pico-8 play session: hold → + tap 🅾, after a click and taps of 🅾, ❎, 🅾+❎, 🅾 in the second before t = 0

[t = 2 s] hold → ~2s, tap 🅾 ~4×
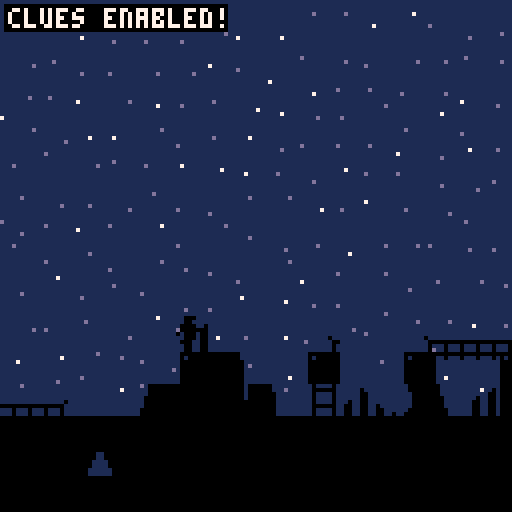
[t = 4 s] hold → ~4s, tap 🅾 ~7×
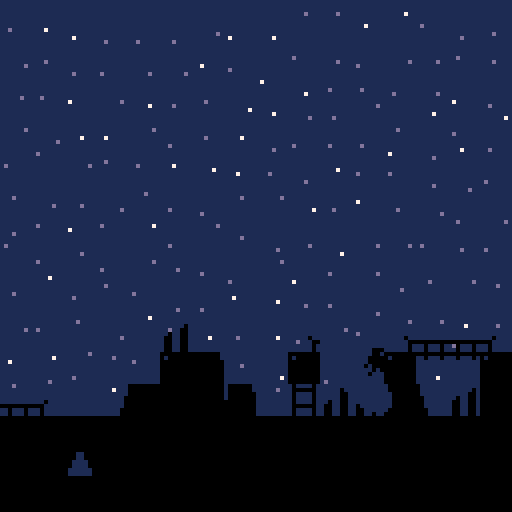
[t = 6 s] hold → ~6s, tap 🅾 ~10×
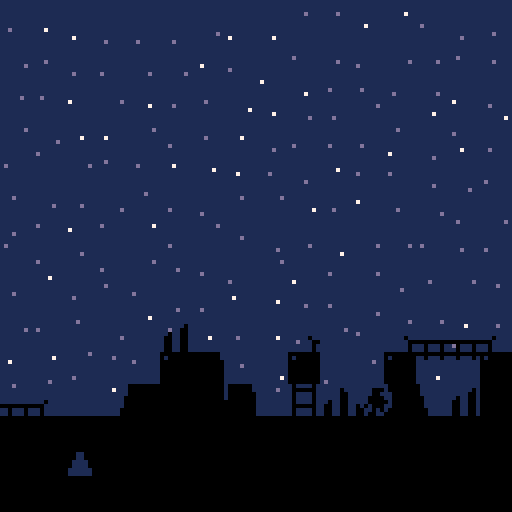

pico-8 cartridge
version 8
__lua__
-- stories at the dawn
-- by yellowafterlife
clues=1
clues_time=0
clues_help=210
clues_btn=0
-- if map rect is all passable
function mcheck(x,y,w,h)
 if(x<0 or x+w>128) return false
 if(y<0 or y+h>64) return false
 for r=flr(y),flr(y+h-0.001) do
  for c=flr(x),flr(x+w-0.001) do
   if(fget(mget(c,r),0))then
    return false
   end
  end
 end
 return true
end
-- creates an object
function onew(x,y,w,h,ox,oy,vx,vy)
 return {
  x=x,y=y,w=w or 1,h=h or 1,
  ox=ox or 0,oy=oy or 0,
  vx=vx or 0,vy=vy or 0}
end
-- if can place obj at xy
function ocheck(o,x,y)
 return mcheck((x-o.ox)/8,(y-o.oy)/8,o.w/8,o.h/8)
end
-- if can place obj at rel xy
function ocr(o,dx,dy)
 return ocheck(o,o.x+dx,o.y+dy)
end
-- draws an object
function odraw(o,s,f)
 if(s==nil) s=o.s
 if(f==nil) f=o.f or false
 spr(s,
  o.x-o.vx,
  o.y-o.vy,
  1,1,f)
end
-- creates a new player
function pnew(x,y)
 return {x=x,y=y,w=4,h=6,
 ox=2,oy=0,vx=4,vy=2,
 t=0,s=1,f=false,v=0,g=0,
 kx=0,kj=false}
end
function pstep(p)
 local d,s
 p.t+=1
 -- gravity and jumping:
 if(ocr(p,0,1))then
  p.v+=0.23
  p.g+=1
 else p.g=0 end
 if(p.kj and p.g<4) p.v=-1.9
 -- horizontal movement:
 d=2 s=p.kx
 p.s=1
 if(s~=0)then
  p.f=s>0
  while(d>0)do
   if(ocr(p,s,0))then
    p.x+=s
    p.s=2+flr(p.t/3)%3
    d-=1
   else d=0 end
  end
 end
 -- vertical movement:
 d=abs(p.v) s=sgn(p.v)
 while(d>0)do
  if(ocr(p,0,s))then
   p.y+=s
   p.s=5
   d-=1
  else
   p.v=0
   d=0
  end
 end
 -- trigger switches:
 d=p.x/8 s=p.y/8
 if(mget(d,s)==8)then
  mset(d,s,9)
  while(d<128)do
   s=0
   while(s<16)do
    if(mget(d,s)==12)then
     mset(d,s,13)
     d=128
     break
    else s+=1 end
   end
   d+=1
  end
 end
end
function p1step(p)
 local s=0
 if(edc>0)then
  p.kx=0
  p.kj=false
 else
  -- poll controls:
  if(btn(0)) s-=1
  if(btn(1)) s+=1
  p.kx=s
  p.kj0=p.kj1
  p.kj1=btn(2) or btn(4)
  p.kj=not p.kj0 and p.kj1
  -- timer:
  if(gtf==0)then
   if(s~=0) gtf=1
  else gtf+=1 end
  gts=flr(gtf/30*100)/100
  -- endings:
  if(cam_r>1)then
   if(p.x<68)then
    -- endings trigger based
    -- on max screen explored:
    if(cam_r<3)then
     edc=1
    elseif(cam_r<5)then
     edc=2
     edt=-60
    else
     edc=3
     edt=-60
    end
    p.s=6
    gtt+=gts
   elseif(p.x>=966)then
    edc=4
    gtt+=gts
   end
  end
  -- trigger camera scrolling:
  s=flr(p1.x/128)
  if(s~=cam_x1/128)then
   if(s>cam_r)then
    cam_r=s
    cbp=cb
    if(s>=3) cb=2
    if(s>=5) cb=13
    if(s>=7)then
     cs0=-1
     cb=15
    end
    skyt=24
   end
   cam_x0=cam_x
   cam_x1=s*128
   cam_xt=0
  end
 end
 pstep(p)
end
-- ai:
function p2step(p)
 local b,dw,kx,kj
 -- current block:
 b=mget(p.x/8,p.y/8)
 -- if it's worth waiting:
 dw=cam_r<flr(p.x/128) or cam_w<7
 --
 kx=1 kj=0
 -- don't walk at endings bydef:
 if(edc>0 and edc<4) kx=0
 -- stop at the end:
 if(p.x>970) kx=0
 -- waiting spots:
 if(dw and b==10)then
  if(p.x%8>=4) then
   kx=0 p.f=false
  end
 elseif(dw and b==11)then
  if(p.x%8>=4) then
   kx=0 p.f=true
  end
 end
 -- jumping:
 if(not ocr(p,0,1) and kx>0)then
  if(not ocr(p,4,0))then
   if(ocr(p,4,-8))then
    -- can jump over.
    kj=1
   else
    -- can't jump over.wait
    kx=0
   end
  elseif(ocr(p,2,1) and ocr(p,2,9))then
   -- no safe drop ahead, jump.
   kj=1
  end
 end
 -- ending 3:
 if(edc==3)then
  if(edt<-30)then
   --
  elseif(edt==-30)then
   p.x=130
   p.y=98
  elseif(p.x>70)then
   kx=-1
  end
 end
 --
 p.kx=kx
 p.kj=kj>0
 pstep(p)
end
--
starx=0
stars={}
for i=1,192 do
 add(stars,{
  x=1+rnd(6)+band(i,15)*8,
  y=1+rnd(6)+shr(i,4)*8,
  z=rnd(5)<1})
end
function _drawstars()
 sx=flr(starx)
 for so in all(stars) do
  local sc=so.z and cs1 or cs0
  if(sc>=0) pset((so.x+sx)%128,so.y,sc)
 end
 -- moon:
 --spr(15,112-cam_x/64,8)
end
--
eds={0,0,0,0}
edp={1,2,13,15}
edc=0
edn=0
function _update()
 local d
 if(btn(5))then
  clues_btn=1
 else
  if(clues_btn>0)then
   clues=1-clues
   clues_time=90
  end
  clues_btn=0
 end
 --
 p1step(p1)
 p2step(p2)
 --
 if(edc>0)then
  -- ending-specific code:
  if(edc==4)then
  
  elseif(edc==3)then
   if(edt>=-30) p1.s=6
   if(edt>=30) p2.s=6
  elseif(edc==2)then
   if(edt>=-30) p1.s=6
   if(edt>=45) p2.s=6
   if(edt==0)then
    cam_x0=cam_x
    cam_x1=flr(p2.x/128)*128
    cam_xt=0
   end
  elseif(edt>30)then
   p1.s=6
   p2.s=6
  end
  -- restarting:
  if(edt>165 and edn<4)then
   if(btn(4) or btn(2))then
    edb=1
   else
    if(edb>0)then
     -- reset doors:
     for y=0,15 do
      for x=0,127 do
       d=mget(x,y)
       if(d==9) mset(x,y,8)
       if(d==13) mset(x,y,12)
      end
     end
     -- show all hints:
     if(edn==1)then
      for y=0,15 do
       for x=0,127 do
        if(mget(x,y)==22)then
         mset(x,y,21)
        end
       end
      end
     end
     -- hide taken hints:
     if(edc<4)then
      d=-16+edc*32
      for y=0,15 do
       for x=d,d+31 do
        if(mget(x,y)==21)then
         mset(x,y,22)
        end
       end
      end
     end
     --
     _reset()
    end
    edb=0
   end
  end
 end
end
-- draws the fancy transition:
function _drawfade(c,t)
 if(t<-9)then
  rectfill(0,0,127,127,c)
  return
 end
 pal(3,c)
 for x=0,15 do
  local i=64+max(0,min(9,x-t))
  for y=0,15 do
   spr(i,x*8,y*8)
  end
 end
end
--
function _draw()
 -- map gray color to black:
 pal(5,0)
 -- handle camera scrolling:
 local cxt,cxp,i,x,y,c,b,w,h,t
 if(cam_xt<1)then
  cam_xt=min(cam_xt+0.03,1)
  cam_w=0
 else cam_w+=1 end
 cxt=-sin(cam_xt/4)
 cxp=cam_x
 cam_x=cam_x0*(1-cxt)+cam_x1*cxt
 starx-=(cam_x-cxp)*0.5
 -- draw the sky:
 if(skyt>-9) skyt-=1
 rectfill(0,0,128,128,cbp)
 _drawfade(cb,skyt)
 _drawstars()
 camera(flr(cam_x),0)
 -- draw shines behind the hints:
 if(clues>0)then
  i=flr((gtf%150)/2)
  if(i<12) then
   for sh in all(shine) do
    spr(80+i,sh.x,sh.y)
   end
  end
 else
  -- no clues, hide these.
  for sh in all(shine) do
   spr(16,sh.x,sh.y)
  end
 end
 -- draw map and players:
 mapdraw(0,0,0,0,128,16)
 odraw(p1)
 odraw(p2)
 -- reset:
 camera()
 pal()
 -- ending ui:
 if(edc>0)then
  edt+=1
  starx-=min(max(0,(edt-15)/30),1)*0.11
  _drawfade(7,110-edt)
  if(edt>=120)then
   -- increment:
   if(edt==180)then
    if(eds[edc]<1)then
     eds[edc]=1
     edn+=1
    else edhint=1 end
   end
   -- times:
   if(edt>=135)then
    y=2
    if(gtt>gts)then
     print("total:"..gtt.."s",2,y,5)
     y+=6
    end
    print("time:"..gts.."s",2,y,5)
   end
   -- sections in the middle:
   y=24
   b=y+64-1
   w=24
   h=64
   t=4
   for k=0,3 do
    x=(128-t*3-w*4)/2+(t+w)*k
    if(eds[k+1]>0)then
     c=7
     pal(5,6)
    else
     c=edp[k+1]
     pal(5,0)
    end
    -- map inside:
    clip(x,y,w,h)
    rectfill(x,y,x+w,y+h,c)
    mapdraw(20+k*32-k,5,x-4,y-4,w/8+1,h/8+1)
    clip()
    -- frame:
    rect(x-1,y-1,x+w,y+h,6)
    -- fade-in:
    pal(3,7)
    for fy=0,h/8-1 do
     for fx=0,w/8-1 do
      i=64+max(min(131-edt+fy+k*4+fx,9),0)
      spr(i,x+fx*8,y+fy*8)
     end
    end
   end
   pal()
   -- status:
   if(edt>=150 and clues>0)then
   print(edn.."/4 stories discovered",
    20,y-8,5)
   end
   -- hints:
   if(edt>=195 and edn<4 and clues>0)then
    x=18 y=96 c=5
    spr(92,x-12,y)
    if(edhint>0)then
     print("hint: signs like this show",x,y-1,c)
     print("you where to turn back.",x,y+5,c)
    elseif(edn>=3 and eds[4]<0)then
     print("hint: the story can change",x,y-1,c)
     print("if you will go forward.",x,y+5,c)
    elseif(edc<4)then
     print("hint: the story can change",x,y-1,c)
     print("depending on when you turn",x,y+5,c)
    else
     print("hint: the story can change",x,y-1,c)
     print("if you return back instead",x,y+5,c)
    end
   end
   -- "the end"/"restart":
   if(edt>=210)then
    if(edn>=4)then
     spr(74,48,112,4,1)
    else
     spr(78,56,112,2,1)
    end
   end
  end
 end
 --
 x=2 y=2 c=7
 if(clues_time>0)then
  rectfill(x-1,y-1,x+58-clues*4,y+5,0)
  print("clues "
   ..(clues>0 and "en" or "dis")
   .."abled!",x,y,c)
  clues_help=0
  clues_time-=1
 elseif(clues_help>0)then
  clues_help-=1
  rectfill(x-1,y-1,x+103,y+23,0)
  print("arrows to move.",x,y,c)
  y+=6
  print("up/z/c to jump.",x,y,c)
  y+=6
  print("press x/v to disable clues",x,y,c)
  y+=6
  print("(more challenging!)",x,y,c)
 end
end
gtt=0--total time (seconds)
function _reset()
 --shining objects:
 shine={}
 for y=0,15 do
  for x=0,127 do
   if(mget(x,y)==21)then
    add(shine,{x=x*8,y=y*8})
   end
  end
 end
 --colors:
 cg=0
 cb=1
 cbp=0
 cs0=13
 cs1=7
 skyt=20
 -- ending-related:
 edc=0--current(1..4)
 edt=0--animation ticks
 edb=0--restart button state
 edhint=0--exocomics.com/373
 --^(when people need a very
 -- obvious hint to proceed)
 -- game time:
 gtf=0--in frames
 gts=0--in seconds
 -- players:
 p1=pnew(64,98)
 p2=pnew(492,24)
 -- camera:
 cam_r=flr(p1.x/128)
 cam_x=cam_r*128
 cam_x0=cam_x
 cam_x1=cam_x
 cam_xt=1
 cam_w=0
end
function _init()
 --hide hints on first run:
 for y=0,15 do
  for x=0,127 do
   if(mget(x,y)==21)then
    mset(x,y,22)
   end
  end
 end
 --
 _reset()
end
__gfx__
000000000000000000000000000000000000000000000000000500000000000000000000000000000000000000000000555555555555555000000000007ddd00
00000000005550000055500000555000005550000055500000055000000000000000000000000000000000000000000055555555000000000000000007ddddd0
00000000000550000005500000055000000550000005500000055000005550000000000000000000000000000000000055555555000000000000000077dddddd
00000000005555000055550000555500005555000055550000555500000550000055000000550000000000000000000055555555000000000000000077dddddd
00000000005555000055550000555500005555000555550000555500000555000057500000555000000000000000000055555555000000000000000077dddddd
000000000055550000555500005555000055550000555050005555000005550000555000005550000555550000055555555555550000000000000000777ddddd
0000000000055000005050000005550000555000005050000005500000055500005550000055500005000500000500055755555500000000000000000777ddd0
00000000000550000050050000050000000050000000050000055000055550500055500000555000050005000005000555555550000000000000000000777700
55555555555555555555555555555555555555555555555555555555000000000000000005555555555555555000000000000000055000000000005500000000
55555555555550055005555555000055555005555555500555555555000000000000000005555555555555555000000000000000055500000000055500000000
55555555555000055000055550055005555005555550550055555555000000000000000005555555555555555000000000000000055500000000055500000000
55555555500000055000000550055005550000555500550055555555000000000000000000555555555555505500000000000005005500000000055000000000
55555555500000055000000550000005550000555000000055555555000000000000000000555555555555505500000000000005005550000000555000000000
55555555555000055000055550055005500000055000000555555555000000000000000000555555555555505500000000000005005550000000555000000000
55555555555550055005555550055005500000055500555555555555000000000000000000055555555555005550000000000055000550000000550000000000
55555555555555555555555555555555555555555550555555555555000000000000000000055555555555005550000000000055000555000005550000000000
00000000000000000000000000000000055555505555555000000000000000000000000000055555555555005550000000000055000555000005550000000000
00000000000000000000000000000050055555505555555000000000000000000000000000005555555550005555000000000555000055000005500000000000
00000000000000000000000000000550055555555555555500000000000000000000000000005555555550005555000000000555000055500055500000000000
00000000000000000000000000500550055555555555555500000000000000000000000000005555555550005555000000000555000055500055500000000000
00000000000000000000000005500550555555555555555500000500000000000005000000000555555500005555500000005555000005500055000000000000
05000000000000000000000005500550555555555555555500000055555555555550000000000555555500005555500000005555000005550555000000000000
05500000000000000000000005500550555555555555555500000050005000500050000000000555555500005555500000005555000005550555000000000000
05500500000000000000000005500550555555555555555500000050005000500050000000000055555000005555550000055555000000550550000000000000
05500550000000000000000055555555555555550555555505000050555555555000000000000055555000005555550000055555000000000000000000000000
05500550050000000000050050555555555555050555555505555550005000500000000000000055555000005555550000055555000000000000000000000000
05500550055000000000055055555555555555550055555505000050000000000000000000000005550000005555555000555555000000000000000000000000
05500550055005000000055055555555555555550055555505000050000000000000000000000005550000005555555000555555000000000000000000000000
05500550055005500050055055555555555555550055555505000050000000000000000000000005550000005555555000555555000000000000000000000000
05500550055005500550055055555555555555550055555505555550000000000000000000000000500000005555555505555555000000000000000000000000
05500550055005500550055055555555555555550555555505000050000000000000000000000000500000005555555505555555000000000000000000000000
05500550055005500550055055555555555555555555555505000050000000000000000000000000500000005555555505555555000000000000000000000000
00000000000000000000000000000000000030000003330000333330033333333333333333333333000000000000000000000000000000000055000000005500
00000000000000000000000000003000000333000033333003333333333333333333333333333333005550505055500005550550055000000050000550000500
00000000000000000000300000033300003333300333333333333333333333333333333333333333000500505050000005000505050500000050000550000500
00000000000030000003330000333330033333333333333333333333333333333333333333333333000500555055000005500505050500000050005555000500
00000000000000000000300000033300003333300333333333333333333333333333333333333333000500505050000005000505050500000050005555000500
00000000000000000000000000003000000333000033333003333333333333333333333333333333000500505055500005550505055005000050055555500500
00000000000000000000000000000000000030000003330000333330033333333333333333333333000000000000000000000000000000000050055555500500
00000000000000000000000000000000000000000000300000033300003333300333333333333333000000000000000000000000000000000055000000005500
00000000000000000000000700000077000007770000777000077700007770000777000077700000770000007000000000000000000000000000000000000000
00000000000000000000000700000077000007770000777000077700007770000777000077700000770000007000000000000550000000000000000000000000
00000000000000070000007700000777000077700007770000777000077700007770000077000000700000000000000000050055000000000000000000000000
00000000000000070000007700000777000077700007770000777000077700007770000077000000700000000000000000550055000000000000000000000000
00000000000000070000007700000777000077700007770000777000077700007770000077000000700000000000000005555555000000000000000000000000
00000007000000770000077700007770000777000077700007770000777000007700000070000000000000000000000005555550000000000000000000000000
00000007000000770000077700007770000777000077700007770000777000007700000070000000000000000000000000550000000000000000000000000000
00000007000000770000077700007770000777000077700007770000777000007700000070000000000000000000000000050000000000000000000000000000
00000000000000000000000000000000000000000000000000000000000000000000000000000000000000000000000000000000000000000000000000000000
00000000000000000000000000000000000000000000000000000000000000000000000000000000000000000000000000000000000000000000000000000000
00000000000000000000000000000000000000000000000000000000000000000000000000000000000000000000000000000000000000000000000000000000
00000000000000000000000000000000000000000000000000000000000000000000000000000000000000000000000000000000000000000000000000000000
00000000000000000000000000000000000000000000000000000000000000000000000000000000000000000000000000000000000000000000000000000000
00000000000000000000000000000000000000000000000000000000000000000000000000000000000000000000000000000000000000000000000000000000
00000000000000000000000000000000000000000000000000000000000000000000000000000000000000000000000000000000000000000000000000000000
00000000000000000000000000000000000000000000000000000000000000000000000000000000000000000000000000000000000000000000000000000000
00000000000000000000000000000000000000000000000000000000000000000000000000000000000000000000000000000000000000000000000000000000
00000000000000000000000000000000000000000000000000000000000000000000000000000000000000000000000000000000000000000000000000000000
00000000000000000000000000000000000000000000000000000000000000000000000000000000000000000000000000000000000000000000000000000000
00000000000000000000000000000000000000000000000000000000000000000000000000000000000000000000000000000000000000000000000000000000
00000000000000000000000000000000000000000000000000000000000000000000000000000000000000000000000000000000000000000000000000000000
00000000000000000000000000000000000000000000000000000000000000000000000000000000000000000000000000000000000000000000000000000000
00000000000000000000000000000000000000000000000000000000000000000000000000000000000000000000000000000000000000000000000000000000
00000000000000000000000000000000000000000000000000000000000000000000000000000000000000000000000000000000000000000000000000000000
00000000000000000000000000000000000000000000000000000000000000000000000000000000000000000000000000000000000000000000000000000000
00000000000000000000000000000000000000000000000000000000000000000000000000000000000000000000000000000000000000000000000000000000
00000000000000000000000000000000000000000000000000000000000000000000000000000000000000000000000000000000000000000000000000000000
00000000000000000000000000000000000000000000000000000000000000000000000000000000000000000000000000000000000000000000000000000000
00000000000000000000000000000000000000000000000000000000000000000000000000000000000000000000000000000000000000000000000000000000
00000000000000000000000000000000000000000000000000000000000000000000000000000000000000000000000000000000000000000000000000000000
00000000000000000000000000000000000000000000000000000000000000000000000000000000000000000000000000000000000000000000000000000000
00000000000000000000000000000000000000000000000000000000000000000000000000000000000000000000000000000000000000000000000000000000
00000000000000000000000000000000000000000000000000000000000000000000000000000000000000000000000000000000000000000000000000000000
00000000000000000000000000000000000000000000000000000000000000000000000000000000000000000000000000000000000000000000000000000000
00000000000000000000000000000000000000000000000000000000000000000000000000000000000000000000000000000000000000000000000000000000
00000000000000000000000000000000000000000000000000000000000000000000000000000000000000000000000000000000000000000000000000000000
00000000000000000000000000000000000000000000000000000000000000000000000000000000000000000000000000000000000000000000000000000000
00000000000000000000000000000000000000000000000000000000000000000000000000000000000000000000000000000000000000000000000000000000
00000000000000000000000000000000000000000000000000000000000000000000000000000000000000000000000000000000000000000000000000000000
00000000000000000000000000000000000000000000000000000000000000000000000000000000000000000000000000000000000000000000000000000000
00000000000000000000000000000000000000000000000000000000000000000000000000000000000000000000000000000000000000000000000000000000
00000000000000000000000000000000000000000000000000000000000000000000000000000000000000000000000000000000000000000000000000000000
00000000000000000000000000000000000000000000000000000000000000000000000000000000000000000000000000000000000000000000000000000000
00000000000000000000000000000000000000000000000000000000000000000000000000000000000000000000000000000000000000000000000000000000
00000000000000000000000000000000000000000000000000000000000000000000000000000000000000000000000000000000000000000000000000000000
00000000000000000000000000000000000000000000000000000000000000000000000000000000000000000000000000000000000000000000000000000000
00000000000000000000000000000000000000000000000000000000000000000000000000000000000000000000000000000000000000000000000000000000
00000000000000000000000000000000000000000000000000000000000000000000000000000000000000000000000000000000000000000000000000000000
00000000000000000000000000000000000000000000000000000000000000000000000000000000000000000000000000000000000000000000000000000000
00000000000000000000000000000000000000000000000000000000000000000000000000000000000000000000000000000000000000000000000000000000
00000000000000000000000000000000000000000000000000000000000000000000000000000000000000000000000000000000000000000000000000000000
00000000000000000000000000000000000000000000000000000000000000000000000000000000000000000000000000000000000000000000000000000000
00000000000000000000000000000000000000000000000000000000000000000000000000000000000000000000000000000000000000000000000000000000
00000000000000000000000000000000000000000000000000000000000000000000000000000000000000000000000000000000000000000000000000000000
00000000000000000000000000000000000000000000000000000000000000000000000000000000000000000000000000000000000000000000000000000000
00000000000000000000000000000000000000000000000000000000000000000000000000000000000000000000000000000000000000000000000000000000
00000000000000000000000000000000000000000000000000000000000000000000000000000000000000000000000000000000000000000000000000000000
00000000000000000000000000000000000000000000000000000000000000000000000000000000000000000000000000000000000000000000000000000000
00000000000000000000000000000000000000000000000000000000000000000000000000000000000000000000000000000000000000000000000000000000
00000000000000000000000000000000000000000000000000000000000000000000000000000000000000000000000000000000000000000000000000000000
00000000000000000000000000000000000000000000000000000000000000000000000000000000000000000000000000000000000000000000000000000000
00000000000000000000000000000000000000000000000000000000000000000000000000000000000000000000000000000000000000000000000000000000
00000000000000000000000000000000000000000000000000000000000000000000000000000000000000000000000000000000000000000000000000000000
00000000000000000000000000000000000000000000000000000000000000000000000000000000000000000000000000000000000000000000000000000000
00000000000000000000000000000000000000000000000000000000000000000000000000000000000000000000000000000000000000000000000000000000
00000000000000000000000000000000000000000000000000000000000000000000000000000000000000000000000000000000000000000000000000000000
00000000000000000000000000000000000000000000000000000000000000000000000000000000000000000000000000000000000000000000000000000000
00000000000000000000000000000000000000000000000000000000000000000000000000000000000000000000000000000000000000000000000000000000
00000000000000000000000000000000000000000000000000000000000000000000000000000000000000000000000000000000000000000000000000000000
00000000000000000000000000000000000000000000000000000000000000000000000000000000000000000000000000000000000000000000000000000000
00000000000000000000000000000000000000000000000000000000000000000000000000000000000000000000000000000000000000000000000000000000
00000000000000000000000000000000000000000000000000000000000000000000000000000000000000000000000000000000000000000000000000000000
00000000000000000000000000000000000000000000000000000000000000000000000000000000000000000000000000000000000000000000000000000000
00000000000000000000000000000000000000000000000000000000000000000000000000000000000000000000000000000000000000000000000000000000
00000000000000000000000000000000000000000000000000000000000000000000000000000000000000000000000000000000000000000000000000000000
00000000000000000000000000000000000000000000000000000000000000000000000000000000000000000000000000000000000000000000000000000000
00000000000000000000000000000000000000000000000000000000000000000000000000000000000000000000000000000000000000000000000000000000
00000000000000000000000000000000000000000000000000000000000000000000000000000000000000000000000000000000000000000000000000000000
00000000000000000000000000000000000000000000000000000000000000000000000000000000000000000000000000000000000000000000000000000000
00000000000000000000000000000000000000000000000000000000000000000000000000000000000000000000000000000000000000000000000000000000
00000000000000000000000000000000000000000000000000000000000000000000000000000000000000000000000000000000000000000000000000000000
00000000000000000000000000000000000000000000000000000000000000000000000000000000000000000000000000000000000000000000000000000000
00000000000000000000000000000000000000000000000000000000000000000000000000000000000000000000000000000000000000000000000000000000
00000000000000000000000000000000000000000000000000000000000000000000000000000000000000000000000000000000000000000000000000000000
00000000000000000000000000000000000000000000000000000000000000000000000000000000000000000000000000000000000000000000000000000000
00000000000000000000000000000000000000000000000000000000000000000000000000000000000000000000000000000000000000000000000000000000
00000000000000000000000000000000000000000000000000000000000000000000000000000000000000000000000000000000000000000000000000000000
00000000000000000000000000000000000000000000000000000000000000000000000000000000000000000000000000000000000000000000000000000000
__gff__
0000000000000000000000000100000001010101010101000001010000000000000000000101000000000000000000000000000101010001000000010100000000000000000000000000000000000000000000000000000000000000000000000000000000000000000000000000000000000000000000000000000000000000
0000000000000000000000000000000000000000000000000000000000000000000000000000000000000000000000000000000000000000000000000000000000000000000000000000000000000000000000000000000000000000000000000000000000000000000000000000000000000000000000000000000000000000
__map__
000000000000000000000000000000000000000000000000000000000000000000000000000000000000000000000000000000000000003c2a0000000000000000000000000000000000262728000000000000000000000000000000000000000000000000000000000000000000000000000000000000000000000000000000
0000000000000000000000000000000000000000000000000000000000000000000000000000202627272727272728000000320000001c101a000000000000000000000000000000000039103b0000003100000000000000000000000000000000000000000000000000000000002c1a00000000000000000000000000000000
000000000000000000000000000000000000000000000000000000000000000000000000321c101a37373737373733101010103b00001e1c1a0000000000000000000000000000000000002e391010101a0000000a0000000800000000001c10101010101010103a0000000000002e2e00000000000000000000000000000000
000000000000000000000000000000000000000000000000000000000000000000000000191a002e00000000000019101000391b00003c1a00000000000b00000000000000000b001c1010101b2e00002e0000001910101010103a0000001e000000000000101e0000000000001c3a3400000000000000000000000000000000
000000000000000000000000000000000000000000000000000000000000000000191b00002e1c3a2600000000002910100000193b1c3a2e0000000039101b000000003c10101a001e002e0019101010102a00001e000000001e00003c10101b2627270a000c2e0800001c1010101b0c00000000000000000000000000000000
000000000000000000000000000000000000000000000000000000000000000000393b001c1a3c101a00002800003910103b002d001e1c3a0000000000191010101a1c3a1e002e002e1c3a00001c3a00000000003c101010102a0000000000191a3737191010101a00001e002e0019101b000000000000000000000000000000
00000000000000000000000000000000000000000000000000000000000000000000293b1e1c3a00000000340000321910101a391b3c1a0000000000002e1c3a002e1e002e1c3a1c3a1e0000001e00000000001c3a0000001c3a00000000000000000000001e00000000341c3a003c10101b0000000000000000000000000000
000000000000000000000000000000000000000000000000000000000000000000000019101a000000002736000019101000002319103a00000000003c101a001c3a2e1c3a3c101a002e0000002e00000000001e000000001e0000000000000000000000082e0000001c0c1e001c33102a191b00000000000000000000000000
000000000000000000000000000000000000000000000000000000000000000000000029102a0000281c10101a00291010001c1a2d391b000000001c3a1e00003c10101a00000000393b31001c3a23000000002e0000001c331b0000000000000000001c103a00001910101a002c10103a2e191b000000000000000000000000
0000000000000000000000000000000000000000000000000000000000000000000000391b1d0000191010102a003910103b002e391b1d000000001e002e0000001e0000000000000019101b39101a0000001c3a0000001e101d0000000000003c1a001e1e0000000019102a002e08001c3a2e0000000000000b000000000000
0000000000000000000000000000000000000000002300000026000026272728000000191034000029103a1c3a0000101010103a001d2d272728002e1c3a0000002e002600000028001e29101b1d2d0000001e000000002e0c2d0000262727282e2e003c1a002300002e191b1c101a3c101010101010101010101b0000000000
2500000000000000000000000000000000000000003325000033000033373733101b0029101a2000391b1c103b002310101a1e001c10343737331c10101b00003c3a1c101b000033002e1e291a2d2c10103b2e00001c101010101b00333737101010103a2e1c101b1c3a3c1a1e311c10101010101010101010103b0000000000
101b00003200000000000031000026272728001c1010102400363220351b231010101b391b2d301c10101010101b241010103b1c1010101b32363c10103b20001e003c10101b23361c103b202e2c101010102b233c1010101010101b36242310101010101010103b1e1c10101010101010101010101010101010101010101010
1010101010101010101010101010101010101010101010101010101010101010101010101010101010101010101010101010101010101010101010101010101010101010101010101010101010101010101010101010101010101010101010101010101010101010101010101010101010101010101010101010101010101010
1010101010101011121010101010101010101410101010101010101010101010101010101510101010101010101010101010101010101015101010101010101010101010101010101010101010101010101010101010151010101010101010101010101010101010101010101010101010101010101010101010101010101010
1010101010101010101010101010101010101010101010101010101010101010101010101010101010101010101010101010101010101010101010101010101010101010101010101010101010101010101010101010101010101010101010101010101010101010101010101010101010101010101010101010101010101010
0000000000000000000000000000000000000000000000000000000000000000000000000000000000000000000000000000000000000000000000000000000000000000000000000000000000000000000000000000000000000000000000000000000000000000000000000000000000000000000000000000000000000000
0000000000000000000000000000000000000000000000000000000000000000000000000000000000000000000000000000000000000000000000000000000000000000000000000000000000000000000000000000000000000000000000000000000000000000000000000000000000000000000000000000000000000000
0000000000000000000000000000000000000000000000000000000000000000000000000000000000000000000000000000000000000000000000000000000000000000000000000000000000000000000000000000000000000000000000000000000000000000000000000000000000000000000000000000000000000000
0000000000000000000000000000000000000000000000000000000000000000000000000000000000000000000000000000000000000000000000000000000000000000000000000000000000000000000000000000000000000000000000000000000000000000000000000000000000000000000000000000000000000000
0000000000000000000000000000000000000000000000000000000000000000000000000000000000000000000000000000000000000000000000000000000000000000000000000000000000000000000000000000000000000000000000000000000000000000000000000000000000000000000000000000000000000000
0000000000000000000000000000000000000000000000000000000000000000000000000000000000000000000000000000000000000000000000000000000000000000000000000000000000000000000000000000000000000000000000000000000000000000000000000000000000000000000000000000000000000000
0000000000000000000000000000000000000000000000000000000000000000000000000000000000000000000000000000000000000000000000000000000000000000000000000000000000000000000000000000000000000000000000000000000000000000000000000000000000000000000000000000000000000000
0000000000000000000000000000000000000000000000000000000000000000000000000000000000000000000000000000000000000000000000000000000000000000000000000000000000000000000000000000000000000000000000000000000000000000000000000000000000000000000000000000000000000000
0000000000000000000000000000000000000000000000000000000000000000000000000000000000000000000000000000000000000000000000000000000000000000000000000000000000000000000000000000000000000000000000000000000000000000000000000000000000000000000000000000000000000000
0000000000000000000000000000000000000000000000000000000000000000000000000000000000000000000000000000000000000000000000000000000000000000000000000000000000000000000000000000000000000000000000000000000000000000000000000000000000000000000000000000000000000000
0000000000000000000000000000000000000000000000000000000000000000000000000000000000000000000000000000000000000000000000000000000000000000000000000000000000000000000000000000000000000000000000000000000000000000000000000000000000000000000000000000000000000000
0000000000000000000000000000000000000000000000000000000000000000000000000000000000000000000000000000000000000000000000000000000000000000000000000000000000000000000000000000000000000000000000000000000000000000000000000000000000000000000000000000000000000000
0000000000000000000000000000000000000000000000000000000000000000000000000000000000000000000000000000000000000000000000000000000000000000000000000000000000000000000000000000000000000000000000000000000000000000000000000000000000000000000000000000000000000000
0000000000000000000000000000000000000000000000000000000000000000000000000000000000000000000000000000000000000000000000000000000000000000000000000000000000000000000000000000000000000000000000000000000000000000000000000000000000000000000000000000000000000000
0000000000000000000000000000000000000000000000000000000000000000000000000000000000000000000000000000000000000000000000000000000000000000000000000000000000000000000000000000000000000000000000000000000000000000000000000000000000000000000000000000000000000000
1010101010101010101010101010101000000000000000000000000000000000000000000000000000000000000000000000000000000000000000000000000000000000000000000000000000000000000000000000000000000000000000000000000000000000000000000000000000000000000000000000000000000000
